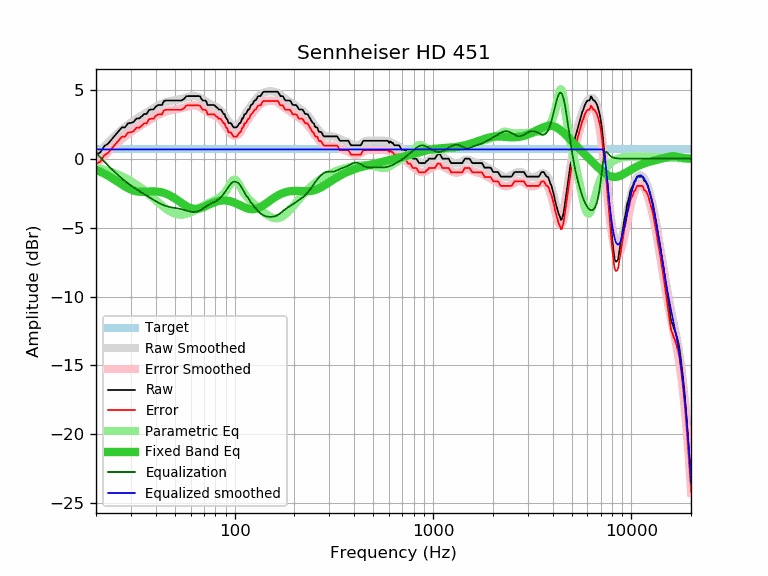

The data file committed next to this chart (first rows):
frequency, raw, error, smoothed, error_smoothed, equalization, parametric_eq, equalized_raw, equalized_smoothed, target
20, 0.32, -0.35, 0.25, -0.43, 0.43, -0.82, 0.75, 0.67, 0.67
21, 0.45, -0.22, 0.57, -0.10, 0.10, -0.95, 0.55, 0.67, 0.67
22, 0.91, 0.24, 0.87, 0.20, -0.20, -1.08, 0.71, 0.67, 0.67
23, 1.09, 0.42, 1.16, 0.48, -0.48, -1.23, 0.61, 0.67, 0.67
24, 1.41, 0.74, 1.42, 0.75, -0.75, -1.39, 0.66, 0.67, 0.67
25, 1.71, 1.04, 1.67, 1.00, -1.00, -1.55, 0.71, 0.67, 0.67
26, 1.99, 1.32, 1.90, 1.23, -1.23, -1.71, 0.76, 0.67, 0.67
27, 2.27, 1.60, 2.11, 1.43, -1.43, -1.87, 0.84, 0.67, 0.67
28, 2.27, 1.60, 2.30, 1.62, -1.62, -2.02, 0.65, 0.67, 0.67
29, 2.57, 1.90, 2.47, 1.79, -1.79, -2.14, 0.78, 0.67, 0.67
30, 2.59, 1.92, 2.62, 1.95, -1.95, -2.24, 0.64, 0.67, 0.67
31, 2.68, 2.01, 2.76, 2.09, -2.09, -2.32, 0.59, 0.67, 0.67
32, 2.92, 2.25, 2.89, 2.22, -2.22, -2.37, 0.70, 0.67, 0.67
33, 2.92, 2.25, 3.02, 2.34, -2.34, -2.39, 0.58, 0.67, 0.67
34, 3.07, 2.40, 3.13, 2.46, -2.46, -2.40, 0.61, 0.67, 0.67
35, 3.24, 2.57, 3.24, 2.57, -2.57, -2.40, 0.67, 0.67, 0.67
36, 3.24, 2.57, 3.35, 2.68, -2.68, -2.39, 0.56, 0.67, 0.67
37, 3.54, 2.87, 3.46, 2.79, -2.79, -2.38, 0.75, 0.67, 0.67
38, 3.57, 2.90, 3.56, 2.89, -2.89, -2.38, 0.68, 0.67, 0.67
39, 3.57, 2.90, 3.66, 2.99, -2.99, -2.37, 0.58, 0.67, 0.67
40, 3.77, 3.10, 3.75, 3.08, -3.08, -2.38, 0.69, 0.67, 0.67
41, 3.89, 3.22, 3.84, 3.17, -3.17, -2.39, 0.72, 0.67, 0.67
42, 3.89, 3.22, 3.92, 3.25, -3.25, -2.41, 0.64, 0.67, 0.67
43, 3.89, 3.22, 3.99, 3.32, -3.32, -2.45, 0.57, 0.67, 0.67
44, 4.18, 3.51, 4.05, 3.38, -3.38, -2.49, 0.80, 0.67, 0.67
45, 4.22, 3.55, 4.10, 3.43, -3.43, -2.54, 0.79, 0.67, 0.67
46, 4.22, 3.55, 4.14, 3.47, -3.47, -2.59, 0.75, 0.67, 0.67
47, 4.22, 3.55, 4.18, 3.50, -3.50, -2.66, 0.72, 0.67, 0.67
48, 4.22, 3.55, 4.20, 3.53, -3.53, -2.73, 0.69, 0.67, 0.67
49, 4.22, 3.55, 4.23, 3.55, -3.55, -2.81, 0.67, 0.67, 0.67
50, 4.22, 3.55, 4.25, 3.57, -3.57, -2.89, 0.65, 0.67, 0.67
51, 4.22, 3.55, 4.27, 3.59, -3.59, -2.97, 0.63, 0.67, 0.67
52, 4.22, 3.55, 4.29, 3.61, -3.61, -3.05, 0.61, 0.67, 0.67
53, 4.22, 3.55, 4.31, 3.64, -3.64, -3.14, 0.58, 0.67, 0.67
54, 4.22, 3.55, 4.34, 3.67, -3.67, -3.22, 0.55, 0.67, 0.67
55, 4.29, 3.62, 4.37, 3.70, -3.70, -3.30, 0.59, 0.67, 0.67
56, 4.38, 3.71, 4.40, 3.73, -3.73, -3.37, 0.65, 0.67, 0.67
57, 4.53, 3.86, 4.44, 3.76, -3.76, -3.44, 0.77, 0.67, 0.67
58, 4.54, 3.87, 4.47, 3.80, -3.80, -3.49, 0.74, 0.67, 0.67
59, 4.54, 3.87, 4.50, 3.83, -3.83, -3.54, 0.71, 0.67, 0.67
60, 4.54, 3.87, 4.52, 3.85, -3.85, -3.58, 0.69, 0.67, 0.67
61, 4.54, 3.87, 4.54, 3.87, -3.87, -3.61, 0.67, 0.67, 0.67
62, 4.54, 3.87, 4.54, 3.87, -3.87, -3.63, 0.67, 0.67, 0.67
63, 4.54, 3.87, 4.54, 3.87, -3.87, -3.64, 0.67, 0.67, 0.67
64, 4.54, 3.87, 4.52, 3.85, -3.85, -3.64, 0.69, 0.67, 0.67
65, 4.54, 3.87, 4.49, 3.82, -3.82, -3.63, 0.72, 0.67, 0.67
66, 4.54, 3.87, 4.46, 3.78, -3.78, -3.62, 0.76, 0.67, 0.67
67, 4.51, 3.84, 4.41, 3.73, -3.73, -3.59, 0.78, 0.67, 0.67
68, 4.34, 3.67, 4.35, 3.68, -3.68, -3.57, 0.66, 0.67, 0.67
69, 4.22, 3.55, 4.29, 3.62, -3.62, -3.53, 0.60, 0.67, 0.67
70, 4.22, 3.55, 4.23, 3.56, -3.56, -3.50, 0.66, 0.67, 0.67
71, 4.22, 3.55, 4.17, 3.50, -3.50, -3.46, 0.72, 0.67, 0.67
72, 4.15, 3.48, 4.11, 3.44, -3.44, -3.42, 0.71, 0.67, 0.67
73, 3.89, 3.22, 4.06, 3.38, -3.38, -3.38, 0.51, 0.67, 0.67
74, 3.89, 3.22, 4.01, 3.33, -3.33, -3.34, 0.56, 0.67, 0.67
75, 3.89, 3.22, 3.96, 3.29, -3.29, -3.30, 0.60, 0.67, 0.67
76, 3.89, 3.22, 3.92, 3.25, -3.25, -3.26, 0.64, 0.67, 0.67
77, 3.89, 3.22, 3.88, 3.21, -3.21, -3.22, 0.68, 0.67, 0.67
78, 3.89, 3.22, 3.85, 3.17, -3.17, -3.19, 0.72, 0.67, 0.67
79, 3.89, 3.22, 3.81, 3.14, -3.14, -3.16, 0.75, 0.67, 0.67
... 553 more rows
